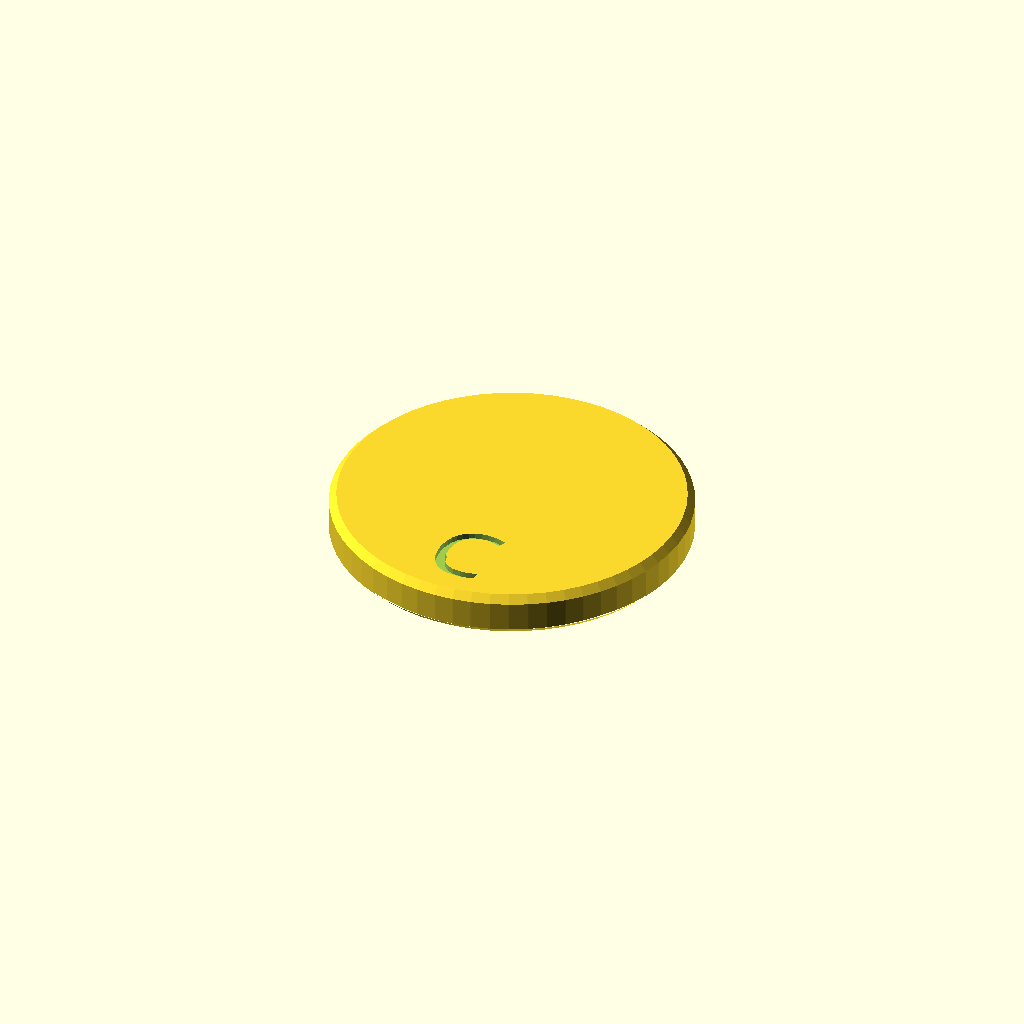
Cell 1: rendered with the file's own defaults.
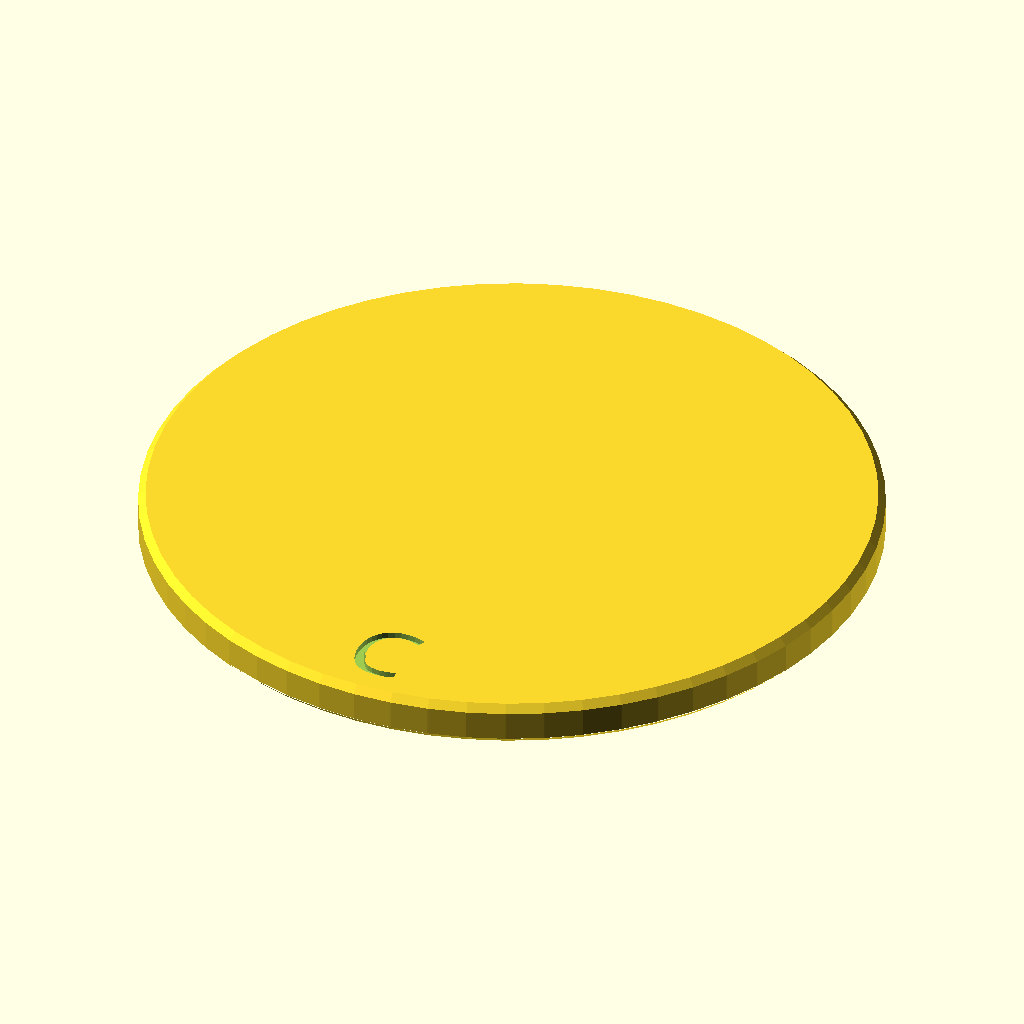
Cell 2: the same model with diameter = 50.8.
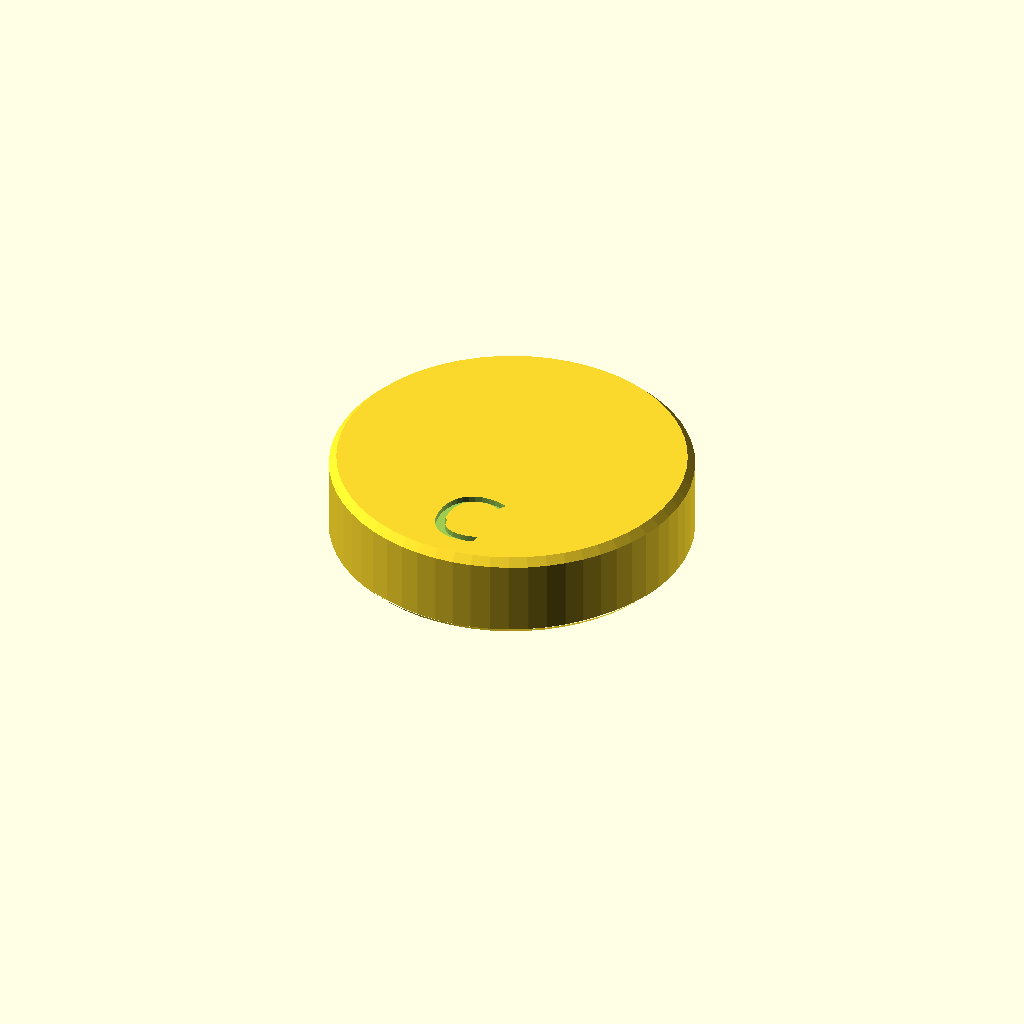
Cell 3: the same model with height = 6.
All cells are drawn from one camera (rotation 55°, 0°, 25°, orthographic, colour scheme Cornfield), so only the parameter changes between them.
OpenSCAD source file inputs/thingiverse/files/thing-3257629/files/BaseMaker.scad:

diameter = 25.4;
label = "C";

text_offset_from_edge = 5;
text_depth = 0.4;
text_size = 5;
height = 3.0;
bevel = 0.5;
font = "Arial Rounded MT Bold";

module simple_base(radius=25.4/2) {
    translate([0,0,bevel]) minkowski() {
        cylinder(h=(height-2*bevel), r=radius-2*bevel, $fn=60);
        union() {
            cylinder(h=bevel, r1=bevel,r2=0, $fn=40);
            translate([0,0,-bevel]) cylinder(h=bevel, r2=bevel, r1=0);
        }
    }
}


module base(radius = 25.4/2, label) {
    difference() {
        simple_base(radius=radius);
        translate([0,-radius+text_offset_from_edge,height-text_depth]) 
            linear_extrude(1) 
                text(label, halign="center", valign="center", size=text_size, font=font);
    }
}

base(label=label, radius=diameter/2);
Customizer parameters (derived from the source; name, type, default, range or options):
diameter: number, default 25.4
label: string, default "C"
text_offset_from_edge: number, default 5
text_depth: number, default 0.4
text_size: number, default 5
height: number, default 3
bevel: number, default 0.5
font: string, default "Arial Rounded MT Bold"
